3-way image classification set "TeaData" from GitHub (matthewyuart/Enose-Data); label vocabulary: bad quality tea, jasmine tea, oolong tea.

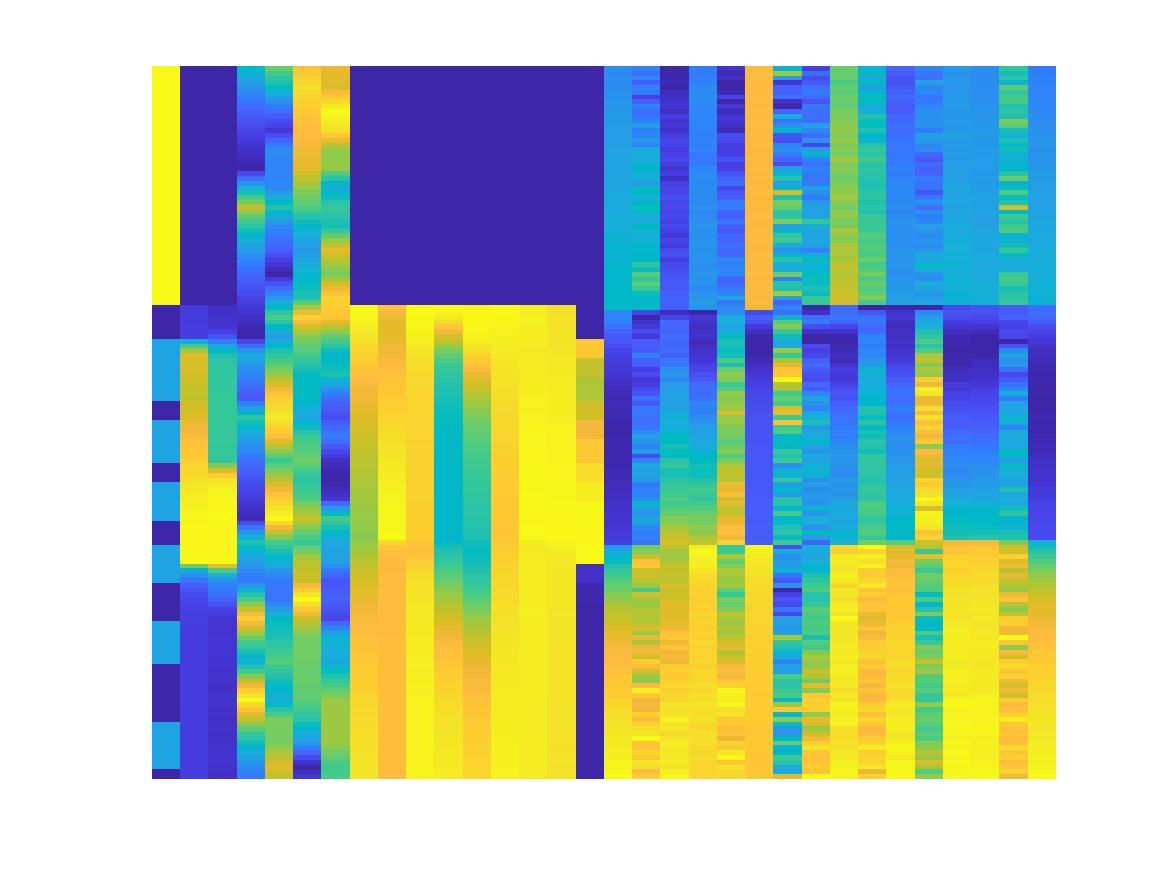
Label: jasmine tea

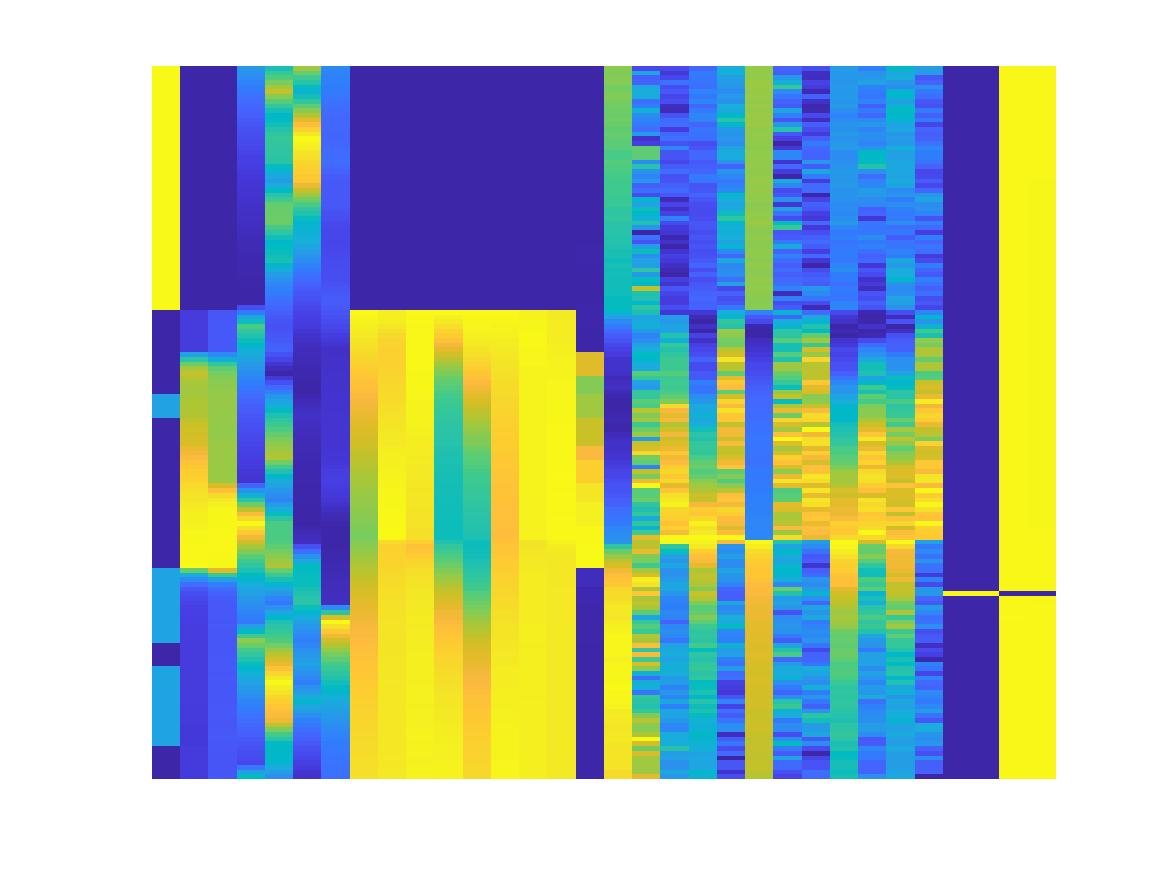
Label: bad quality tea

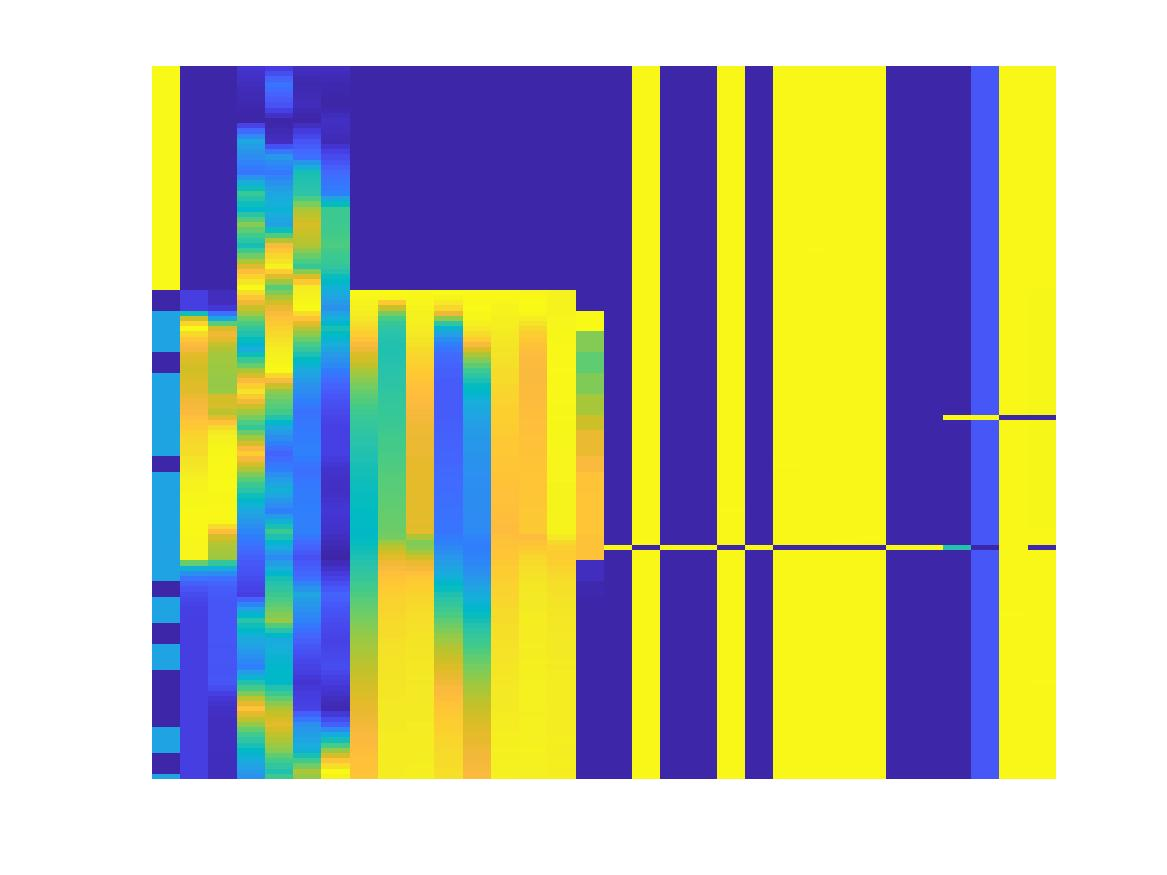
Label: bad quality tea

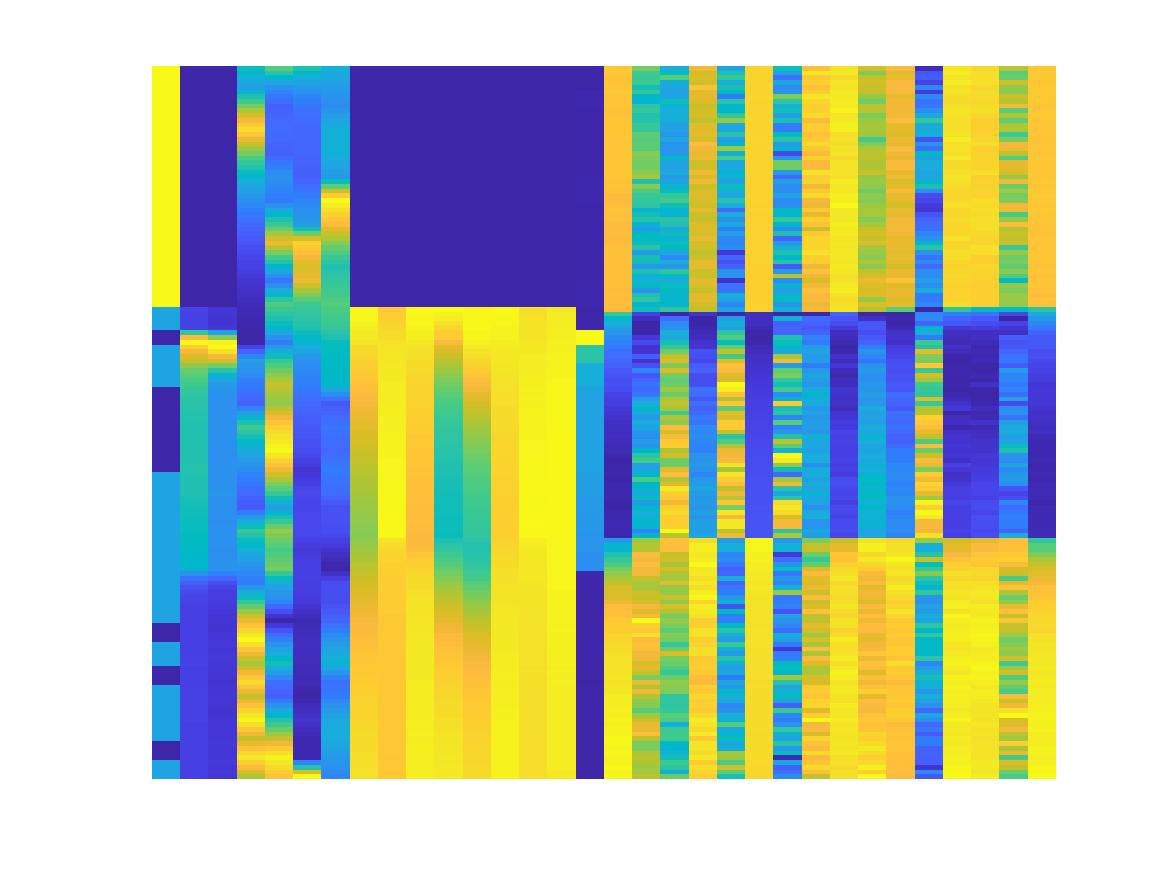
Label: jasmine tea

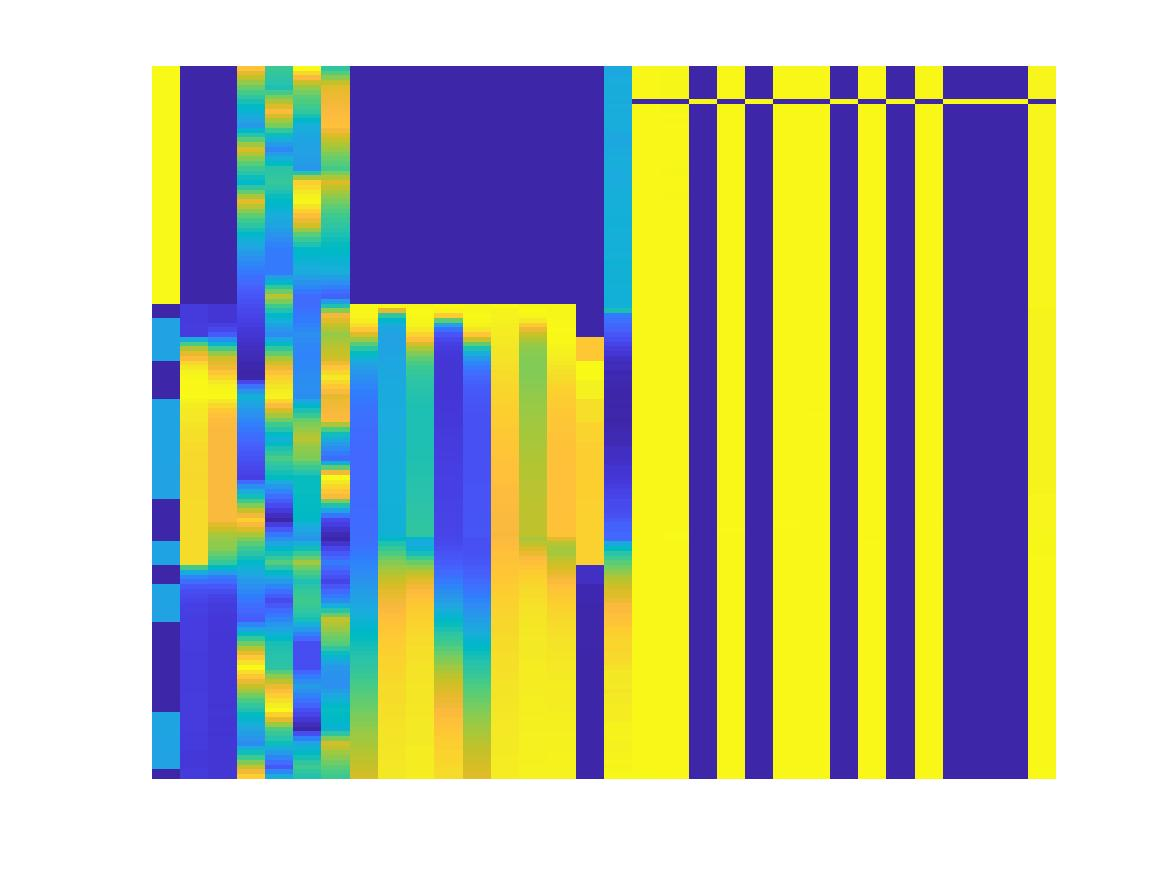
Label: bad quality tea

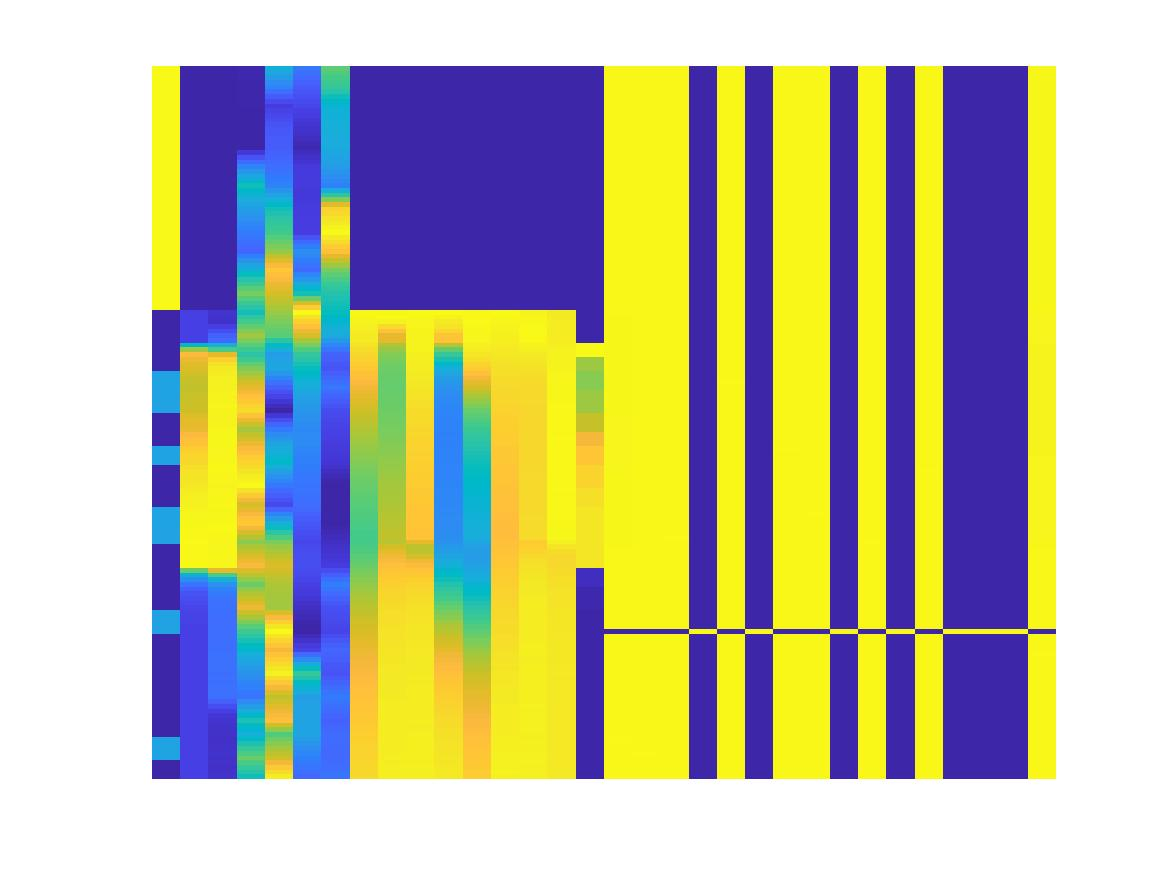
Label: bad quality tea
